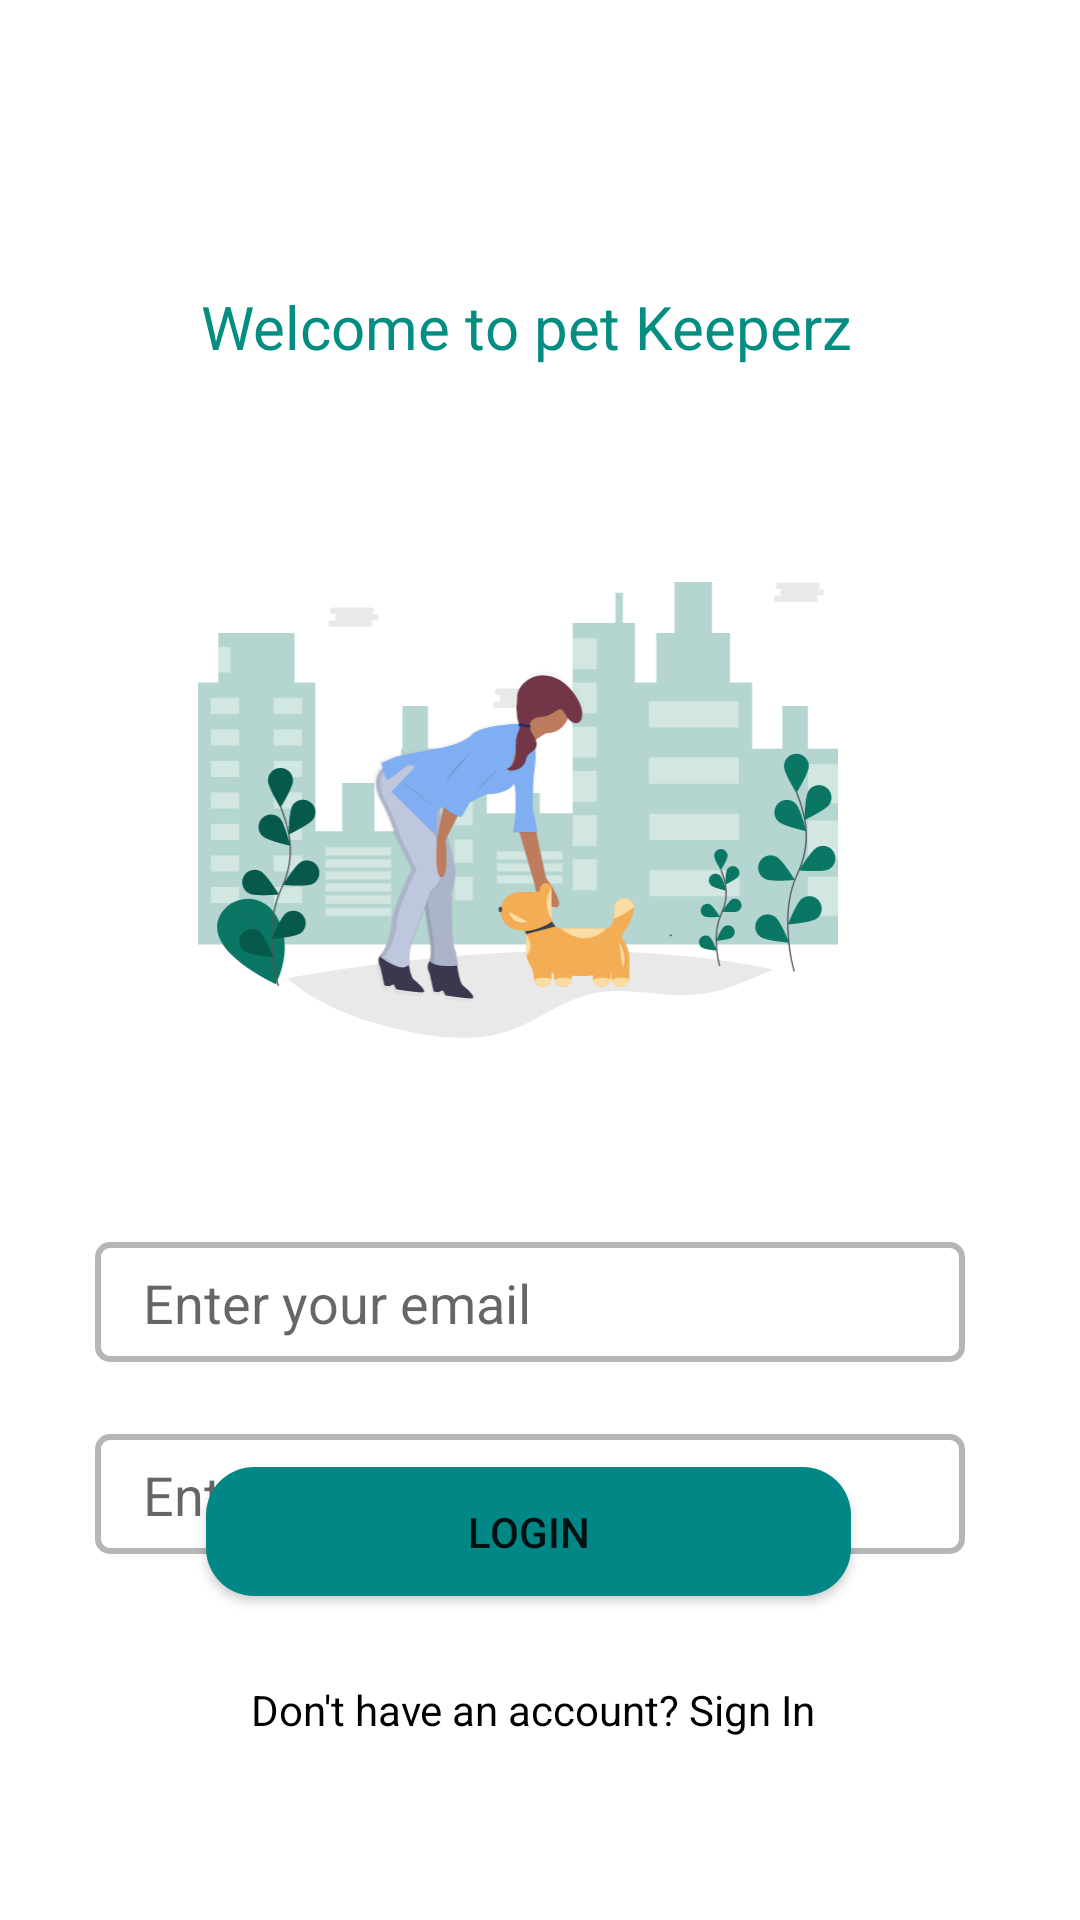

Write the Android layout XML for this screen, with the resource values it uses.
<!-- AndroidManifest.xml: application theme Theme.Petsitting -->
<!-- res/layout/activity_login.xml -->
<?xml version="1.0" encoding="utf-8"?>
<androidx.constraintlayout.widget.ConstraintLayout xmlns:android="http://schemas.android.com/apk/res/android"
    xmlns:app="http://schemas.android.com/apk/res-auto"
    xmlns:tools="http://schemas.android.com/tools"
    android:layout_width="match_parent"
    android:layout_height="match_parent"
    tools:context=".LoginActivity">

    <TextView
        android:id="@+id/btntextview"
        android:layout_width="231dp"
        android:layout_height="34dp"
        android:layout_marginTop="92dp"
        android:gravity="center"
        android:text="Welcome to pet Keeperz"
        android:textColor="#048E81"
        android:textSize="20sp"
        app:layout_constraintEnd_toEndOf="parent"
        app:layout_constraintHorizontal_bias="0.464"
        app:layout_constraintStart_toStartOf="parent"
        app:layout_constraintTop_toTopOf="parent" />

    <ImageView
        android:id="@+id/imageView2"
        android:layout_width="274dp"
        android:layout_height="152dp"
        android:layout_marginTop="68dp"
        app:layout_constraintEnd_toEndOf="parent"
        app:layout_constraintHorizontal_bias="0.416"
        app:layout_constraintStart_toStartOf="parent"
        app:layout_constraintTop_toBottomOf="@+id/btntextview"
        app:srcCompat="@drawable/ic_undraw_good_doggy_g" />

    <EditText
        android:id="@+id/loginEmail"
        android:layout_width="290dp"
        android:layout_height="40dp"
        android:layout_marginTop="68dp"
        android:background="@drawable/edit_text_background"
        android:ems="10"
        android:hint="Enter your email"
        android:inputType="textEmailAddress"
        app:layout_constraintEnd_toEndOf="parent"
        app:layout_constraintHorizontal_bias="0.453"
        app:layout_constraintStart_toStartOf="parent"
        app:layout_constraintTop_toBottomOf="@+id/imageView2" />

    <EditText
        android:id="@+id/loginPassword"
        android:layout_width="290dp"
        android:layout_height="40dp"
        android:layout_marginTop="24dp"
        android:ems="10"
        android:hint="Enter Password"
        android:background="@drawable/edit_text_background"
        android:inputType="textPassword"
        app:layout_constraintEnd_toEndOf="parent"
        app:layout_constraintHorizontal_bias="0.454"
        app:layout_constraintStart_toStartOf="parent"
        app:layout_constraintTop_toBottomOf="@+id/loginEmail" />

    <Button
        android:id="@+id/LoginButton"
        android:layout_width="215dp"
        android:layout_height="43dp"
        android:layout_marginBottom="108dp"
        android:background="@drawable/btn_primary"
        android:text="LogIn"
        app:layout_constraintBottom_toBottomOf="parent"
        app:layout_constraintEnd_toEndOf="parent"
        app:layout_constraintHorizontal_bias="0.474"
        app:layout_constraintStart_toStartOf="parent" />

    <TextView
        android:id="@+id/createAccount"
        android:layout_width="225dp"
        android:layout_height="20dp"
        android:layout_marginBottom="60dp"
        android:gravity="center"
        android:text="Don't have an account? Sign In"
        android:textColor="@color/black"
        app:layout_constraintBottom_toBottomOf="parent"
        app:layout_constraintEnd_toEndOf="parent"
        app:layout_constraintHorizontal_bias="0.483"
        app:layout_constraintStart_toStartOf="parent" />



</androidx.constraintlayout.widget.ConstraintLayout>
<!-- resources referenced by this layout -->
<resources>
  <!-- drawable btn_primary (drawable) -->
  <?xml version="1.0" encoding="utf-8"?>
  <shape xmlns:android="http://schemas.android.com/apk/res/android">
      <solid android:color="#FF018786"></solid>
      <corners android:radius="16dp"></corners>
      <size android:height="16dp"></size>
  </shape>
  <!-- drawable edit_text_background (drawable) -->
  <?xml version="1.0" encoding="utf-8"?>
  <shape xmlns:android="http://schemas.android.com/apk/res/android">
      <solid android:color="#1EFFFFFF"></solid>
      <corners android:radius="4dp"></corners>
      <size android:height="40dp"></size>
      <padding android:bottom="8dp" android:left="16dp" android:right="8dp" android:top="8dp"></padding>
      <stroke android:color="#4A070606" android:width="2dp"></stroke>
  </shape>
  <!-- drawable ic_undraw_good_doggy_g: vector/xml drawable (drawable, 30337 chars, omitted) -->
  <style name="Theme.Petsitting" parent="Theme.MaterialComponents.DayNight.NoActionBar">
          
          <item name="colorPrimary">@color/teal_700</item>
          <item name="colorPrimaryVariant">@color/purple_700</item>
          <item name="colorOnPrimary">@color/white</item>
          
          <item name="colorSecondary">@color/teal_200</item>
          <item name="colorSecondaryVariant">@color/teal_700</item>
          <item name="colorOnSecondary">@color/black</item>
          
          <item name="android:statusBarColor" tools:targetApi="l">?attr/colorPrimaryVariant</item>
          
      </style>
  <!-- not gathered from this repository: default colours our renderer supplied (Android Studio template values) -->
  <color name="purple_700">#FF3700B3</color>
  <color name="teal_200">#FF03DAC5</color>
  <color name="teal_700">#FF018786</color>
  <color name="black">#FF000000</color>
  <color name="white">#FFFFFFFF</color>
</resources>
